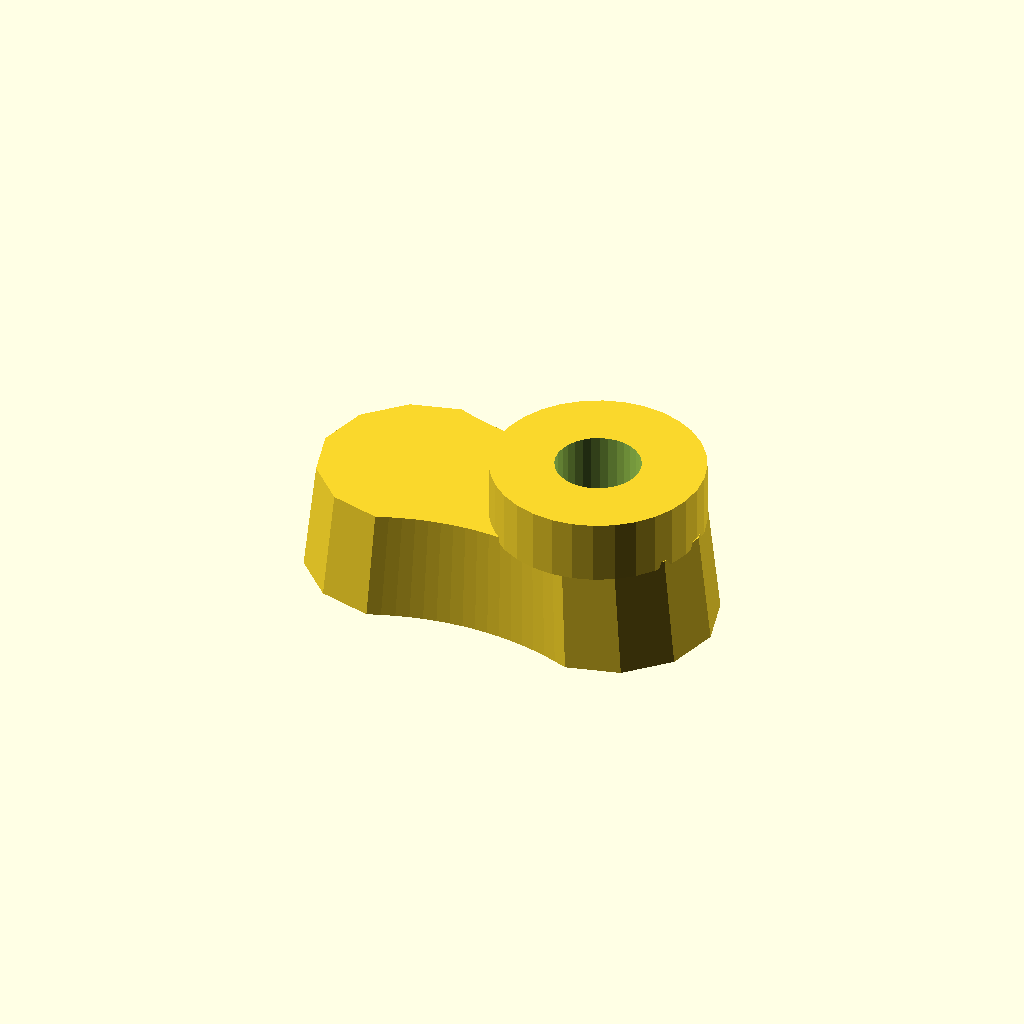
Cell 1: rendered with the file's own defaults.
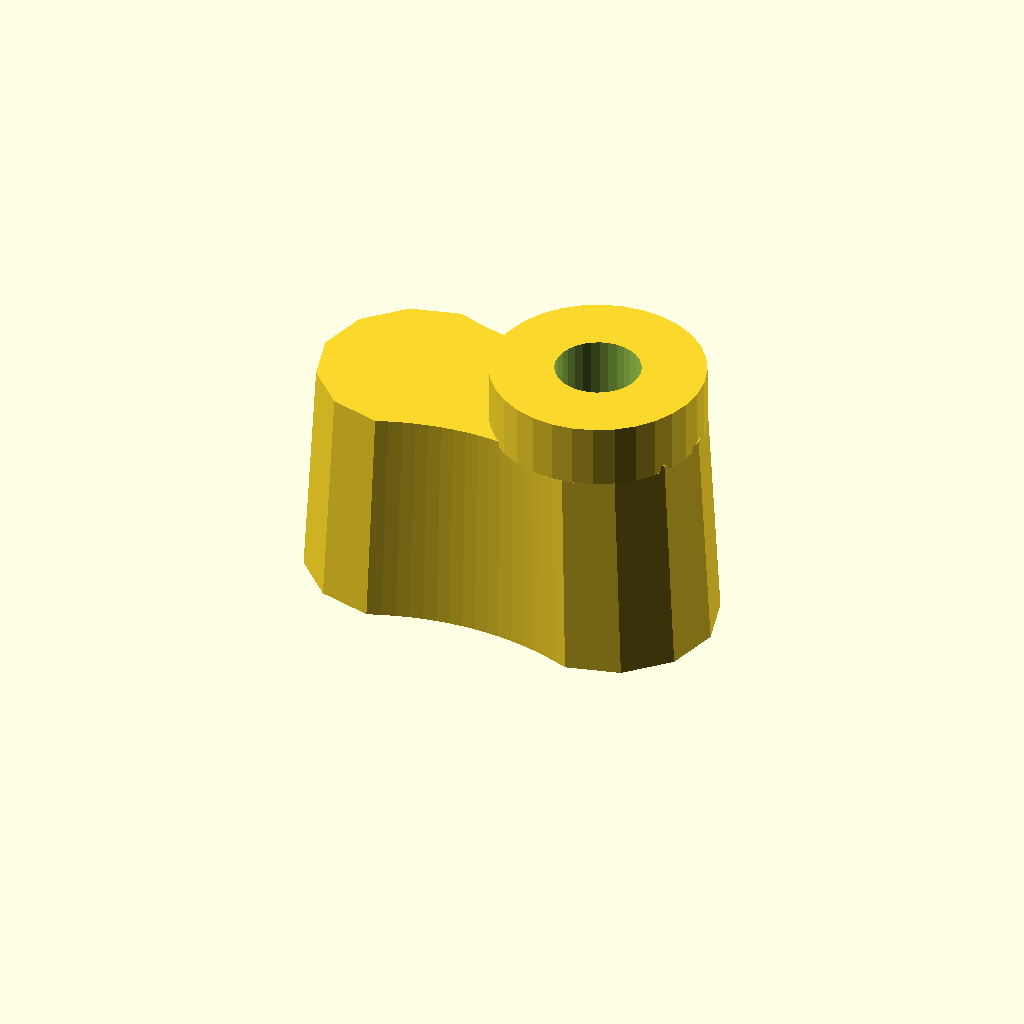
Cell 2: the same model with thickness = 32.
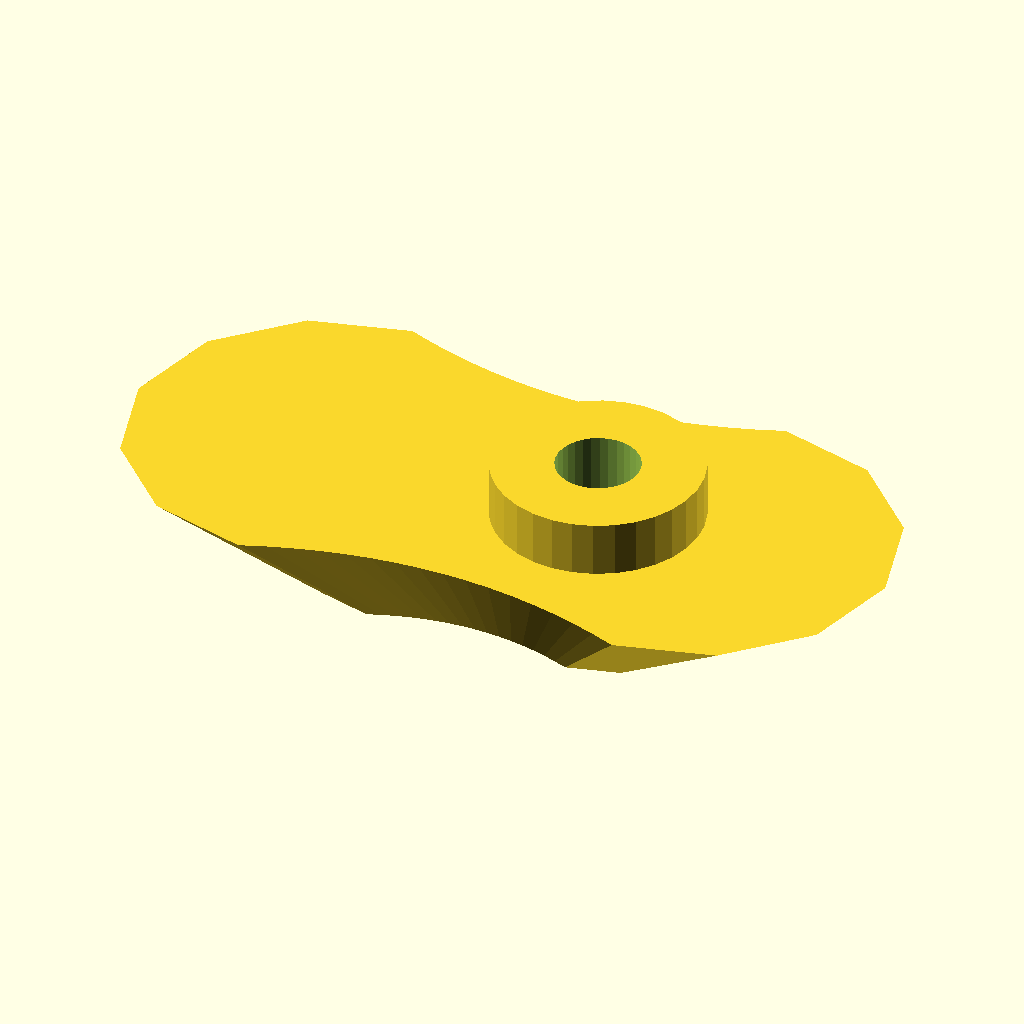
Cell 3: draft = 1.88 (everything else at default).
All cells are drawn from one camera (rotation 55°, 0°, 25°, orthographic, colour scheme Cornfield), so only the parameter changes between them.
OpenSCAD source file optional_data/data/gen2/handles/part_0004.scad:
$fn = 32;

// ----------------------------------------------------------------------
// Handle: 60 x 30 mm grip, 16 mm thick
// ----------------------------------------------------------------------

// --- parameters (mm) ---
length = 60;              // grip length
width = 30;               // grip width
thickness = 16;           // grip thickness
waist = 0.8;              // width factor at the middle
draft = 0.94;             // top face scale of the extrusion
boss_d = 30;              // mounting boss diameter
boss_h = 8;               // mounting boss height
boss_hole_d = 12;         // screw clearance through the boss
boss_r = 13;              // boss centre from the grip centre

/* ergonomic grip outline, closed spline-like polygon in the XY plane */
grip = [[-15, 15], [-13.125, 14.297], [-11.25, 13.688], [-9.375, 13.172], [-7.5, 12.75], [-5.625, 12.422], [-3.75, 12.188], [-1.875, 12.047], [0, 12], [1.875, 12.047], [3.75, 12.188], [5.625, 12.422], [7.5, 12.75], [9.375, 13.172], [11.25, 13.688], [13.125, 14.297], [15, 15], [22.5, 12.99], [27.99, 7.5], [30, 0], [27.99, -7.5], [22.5, -12.99], [15, -15], [15, -15], [13.125, -14.297], [11.25, -13.688], [9.375, -13.172], [7.5, -12.75], [5.625, -12.422], [3.75, -12.188], [1.875, -12.047], [0, -12], [-1.875, -12.047], [-3.75, -12.188], [-5.625, -12.422], [-7.5, -12.75], [-9.375, -13.172], [-11.25, -13.688], [-13.125, -14.297], [-15, -15], [-22.5, -12.99], [-27.99, -7.5], [-30, 0], [-27.99, 7.5], [-22.5, 12.99], [-15, 15]];

module grip_body() {
  linear_extrude(height = thickness, scale = draft) polygon(grip);
}

module boss_body() {
  /* sunk 1 mm into the grip so the joint overlaps */
  translate([boss_r, 0, thickness - 1]) cylinder(h = boss_h + 1, d = boss_d);
}

difference() {
  union() {
    grip_body();
    boss_body();
  }
  translate([boss_r, 0, -1]) cylinder(h = thickness + boss_h + 2, d = boss_hole_d);
}
Customizer parameters (derived from the source; name, type, default, range or options):
length: number, default 60
width: number, default 30
thickness: number, default 16
waist: number, default 0.8
draft: number, default 0.94
boss_d: number, default 30
boss_h: number, default 8
boss_hole_d: number, default 12
boss_r: number, default 13
